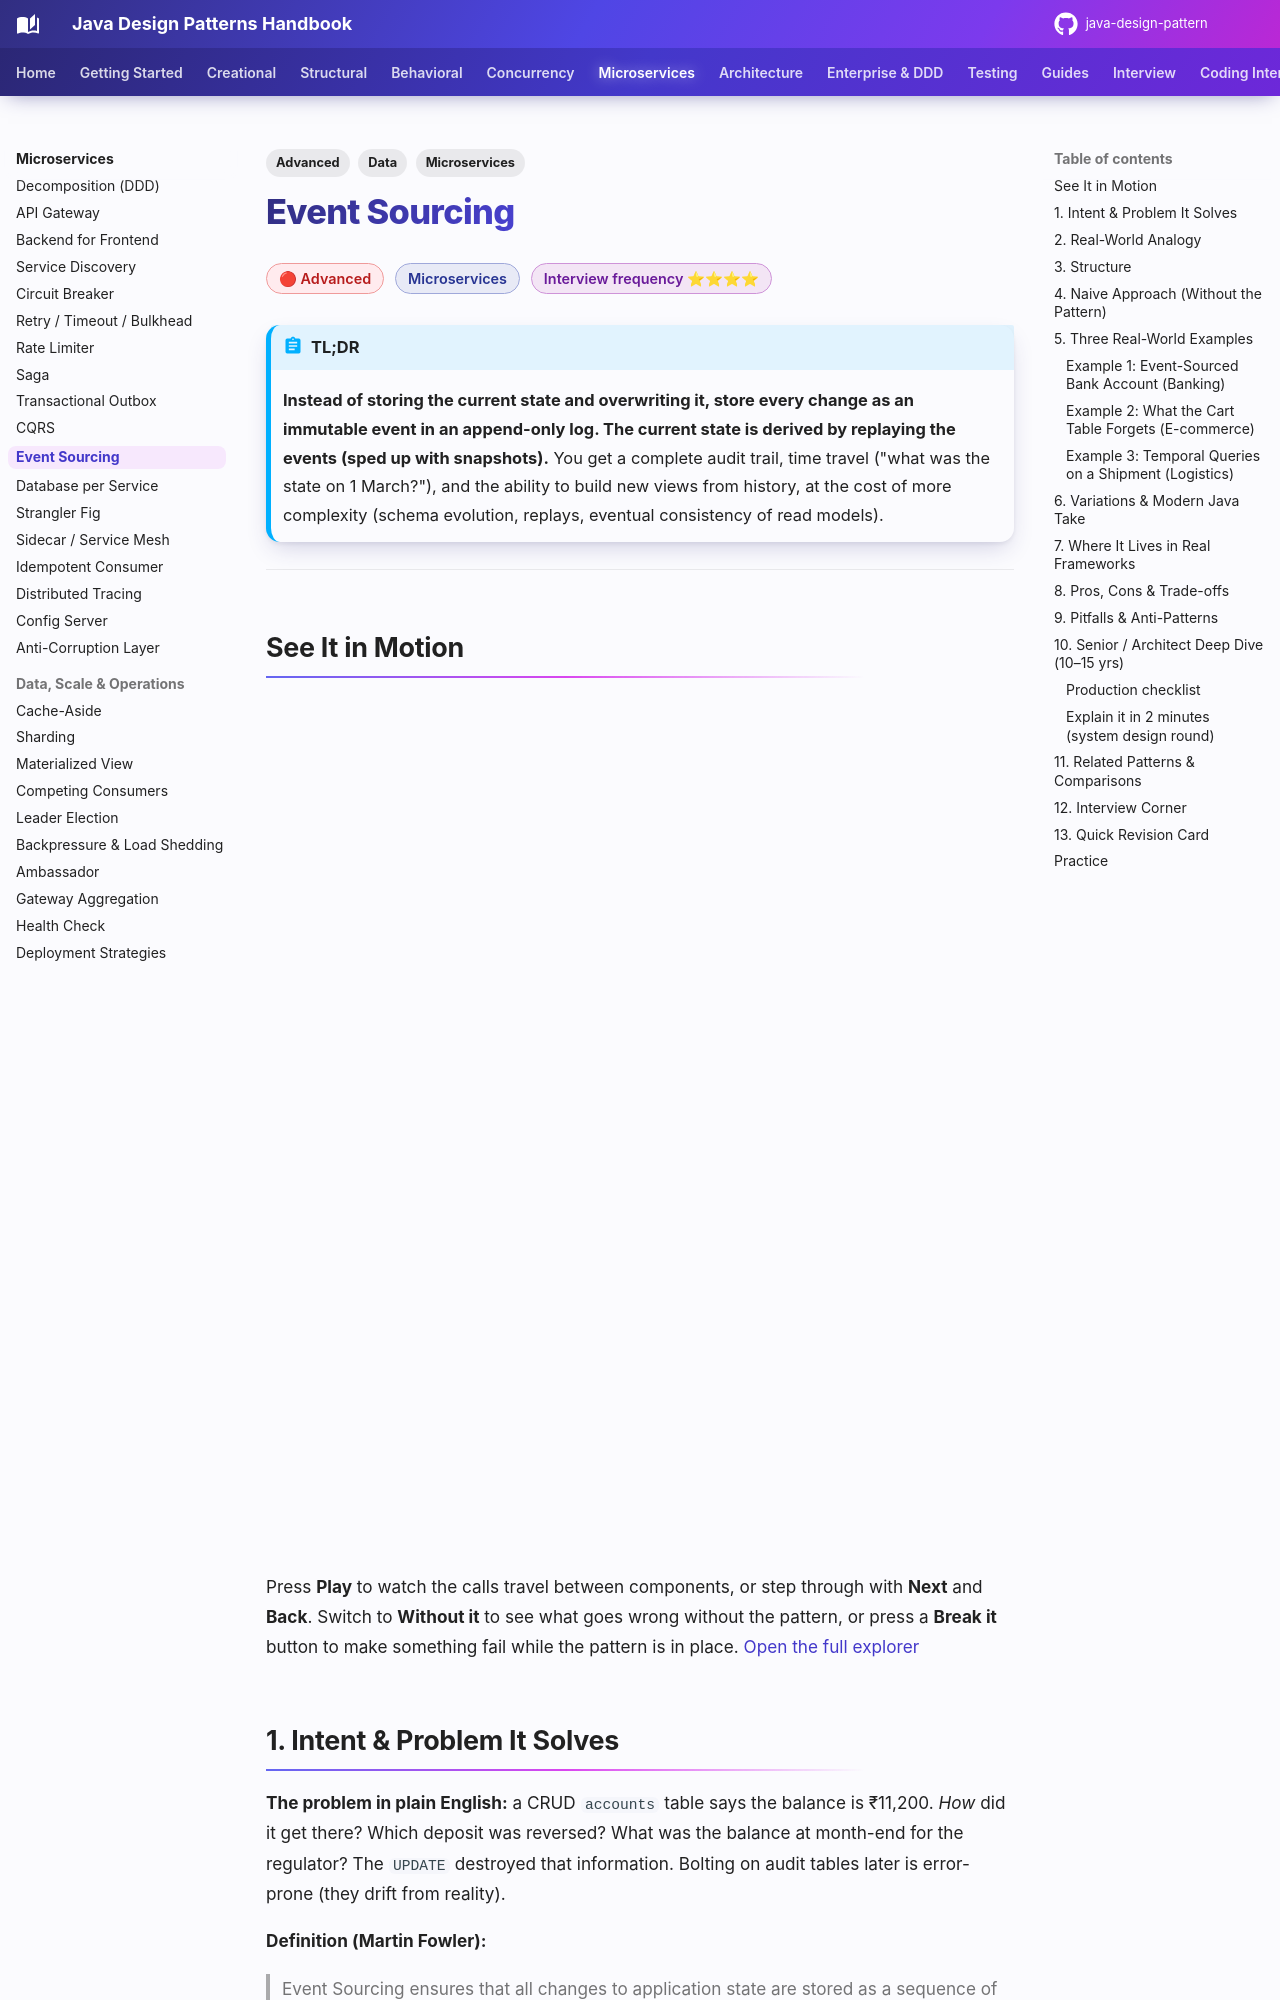

repository: khiruashish/java-design-pattern · page: microservices/event-sourcing/index.html · generator: mkdocs

---
tags:
  - Microservices
  - Advanced
  - Data
---

# Event Sourcing

<span class="badge badge--advanced">🔴 Advanced</span>
<span class="badge badge--category">Microservices</span>
<span class="badge badge--interview">Interview frequency ⭐⭐⭐⭐</span>

!!! abstract "TL;DR"
    **Instead of storing the current state and overwriting it, store every change as an immutable event in an append-only log. The current state is derived by replaying the events (sped up with snapshots).**
    You get a complete audit trail, time travel ("what was the state on 1 March?"), and the ability to build new views from history, at the cost of more complexity (schema evolution, replays, eventual consistency of read models).

---

## See It in Motion

<iframe class="motion-embed" src="../../motion/index.html?p=event-sourcing&amp;embed=1" title="Animated walkthrough of the Event Sourcing pattern" loading="lazy"></iframe>

Press **Play** to watch the calls travel between components, or step through with **Next** and **Back**. Switch to **Without it** to see what goes wrong without the pattern, or press a **Break it** button to make something fail while the pattern is in place. [Open the full explorer](../motion/index.html#event-sourcing){ target=_blank }

## 1. Intent & Problem It Solves

**The problem in plain English:** a CRUD `accounts` table says the balance is ₹11,200. *How* did it get there? Which deposit was reversed? What was the balance at month-end for the regulator? The `UPDATE` destroyed that information. Bolting on audit tables later is error-prone (they drift from reality).

**Definition (Martin Fowler):**
> Event Sourcing ensures that all changes to application state are stored as a sequence of events. Not just can we query these events, we can also use the event log to reconstruct past states.

**Core mechanics:**

| Concept | Meaning |
|---|---|
| **Event** | An immutable fact in the past tense: `Deposited(₹100)` |
| **Stream** | All events of one aggregate, in order (`account-ACC-1`) |
| **Rehydration** | Rebuilding state by applying events in order |
| **Snapshot** | Saved state at version N, so replay starts there |
| **Optimistic concurrency** | Append only if the stream is still at the expected version |
| **Projection** | A read model built from events (see [CQRS](cqrs.md)) |
